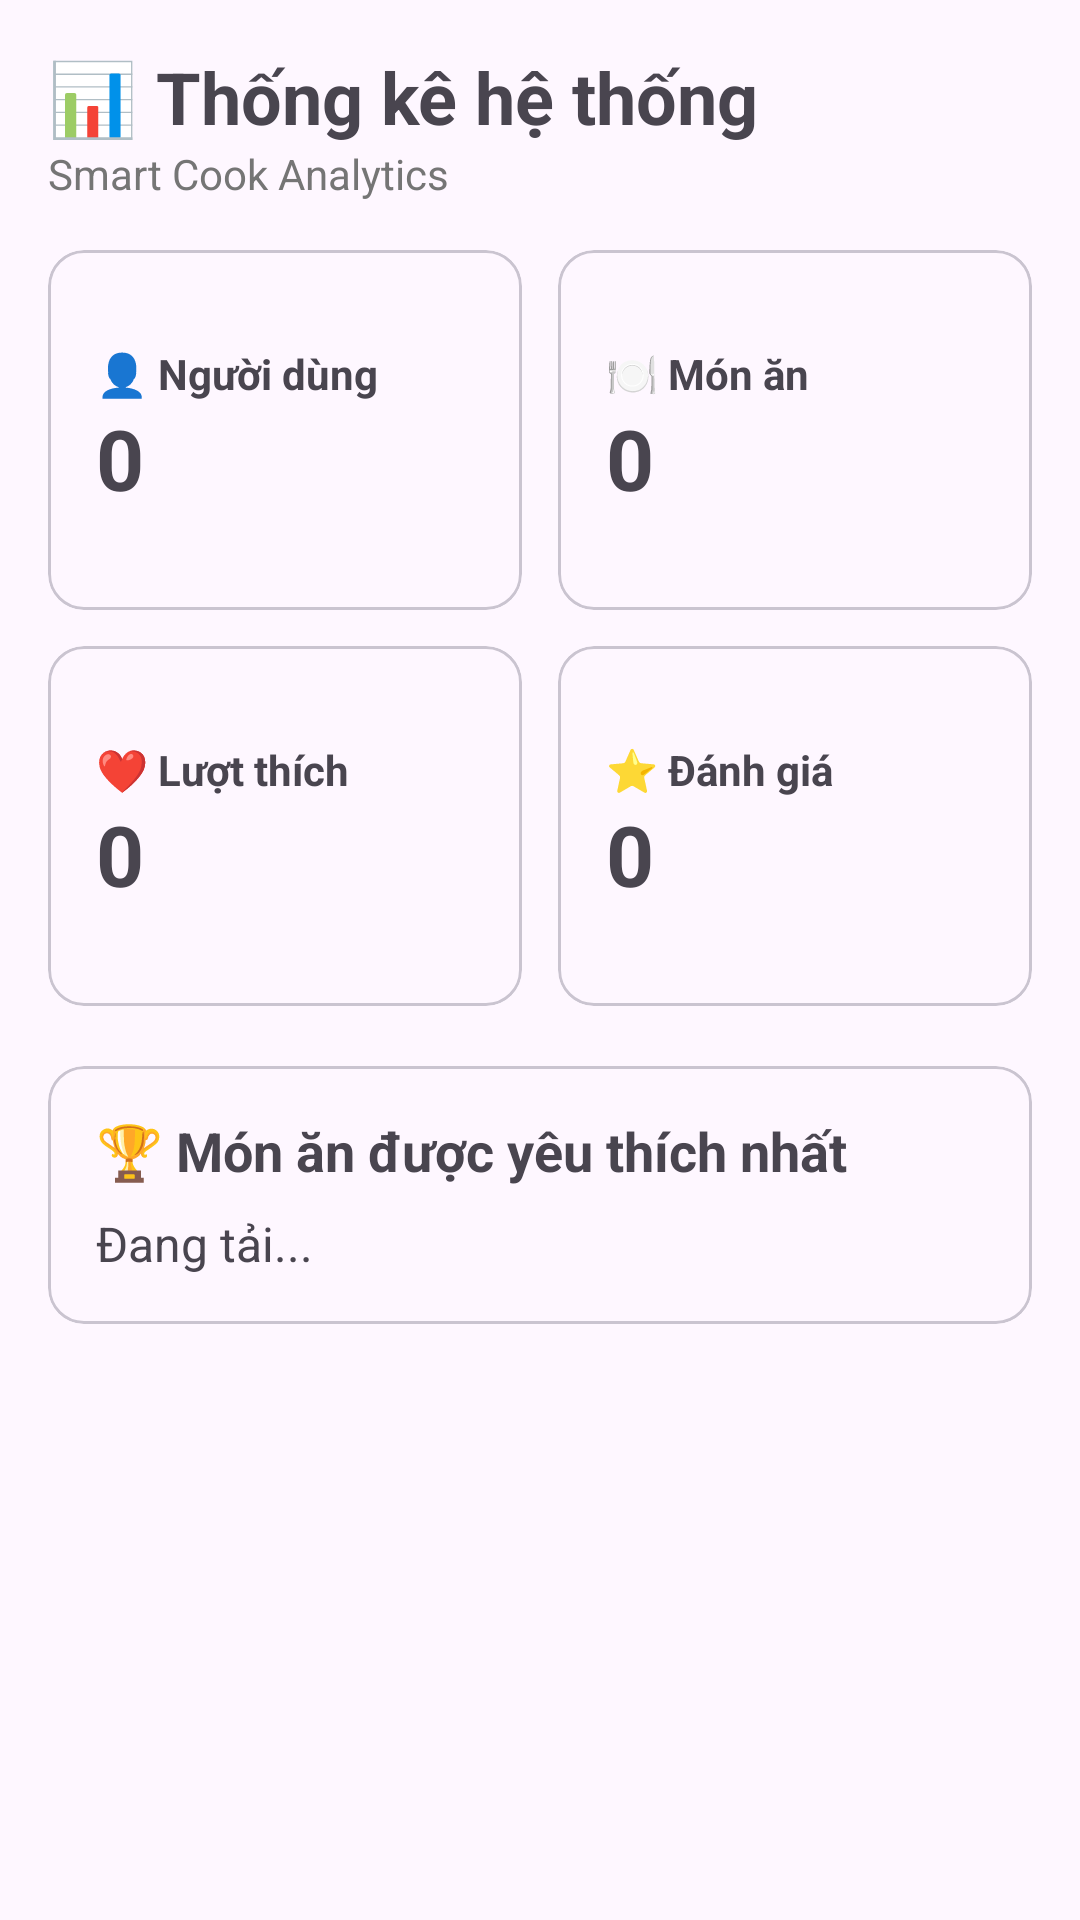

Write the Android layout XML for this screen, with the resource values it uses.
<!-- AndroidManifest.xml: application theme Theme.Smart_cook -->
<!-- res/layout/fragment_admin_statistic.xml -->
<?xml version="1.0" encoding="utf-8"?>
<ScrollView xmlns:android="http://schemas.android.com/apk/res/android"
    xmlns:app="http://schemas.android.com/apk/res-auto"
    android:layout_width="match_parent"
    android:layout_height="match_parent">

    <LinearLayout
        android:layout_width="match_parent"
        android:layout_height="wrap_content"
        android:orientation="vertical"
        android:padding="16dp">

        <TextView
            android:layout_width="wrap_content"
            android:layout_height="wrap_content"
            android:text="📊 Thống kê hệ thống"
            android:textSize="24sp"
            android:textStyle="bold" />

        <TextView
            android:layout_width="wrap_content"
            android:layout_height="wrap_content"
            android:text="Smart Cook Analytics"
            android:textColor="#757575"
            android:layout_marginBottom="16dp" />

        

        <LinearLayout
            android:layout_width="match_parent"
            android:layout_height="wrap_content"
            android:orientation="horizontal">

            <com.google.android.material.card.MaterialCardView
                android:layout_width="0dp"
                android:layout_height="120dp"
                android:layout_weight="1"
                android:layout_marginEnd="6dp"
                app:cardCornerRadius="12dp">

                <LinearLayout
                    android:layout_width="match_parent"
                    android:layout_height="match_parent"
                    android:gravity="center_vertical"
                    android:orientation="vertical"
                    android:padding="16dp">

                    <TextView
                        android:text="👤 Người dùng"
                        android:textStyle="bold"
                        android:layout_width="wrap_content"
                        android:layout_height="wrap_content" />

                    <TextView
                        android:id="@+id/txtTotalUsers"
                        android:text="0"
                        android:textSize="28sp"
                        android:textStyle="bold"
                        android:layout_width="wrap_content"
                        android:layout_height="wrap_content" />

                </LinearLayout>

            </com.google.android.material.card.MaterialCardView>

            <com.google.android.material.card.MaterialCardView
                android:layout_width="0dp"
                android:layout_height="120dp"
                android:layout_weight="1"
                android:layout_marginStart="6dp"
                app:cardCornerRadius="12dp">

                <LinearLayout
                    android:layout_width="match_parent"
                    android:layout_height="match_parent"
                    android:gravity="center_vertical"
                    android:orientation="vertical"
                    android:padding="16dp">

                    <TextView
                        android:text="🍽️ Món ăn"
                        android:textStyle="bold"
                        android:layout_width="wrap_content"
                        android:layout_height="wrap_content" />

                    <TextView
                        android:id="@+id/txtTotalRecipes"
                        android:text="0"
                        android:textSize="28sp"
                        android:textStyle="bold"
                        android:layout_width="wrap_content"
                        android:layout_height="wrap_content" />

                </LinearLayout>

            </com.google.android.material.card.MaterialCardView>

        </LinearLayout>

        

        <LinearLayout
            android:layout_width="match_parent"
            android:layout_height="wrap_content"
            android:orientation="horizontal"
            android:layout_marginTop="12dp">

            <com.google.android.material.card.MaterialCardView
                android:layout_width="0dp"
                android:layout_height="120dp"
                android:layout_weight="1"
                android:layout_marginEnd="6dp"
                app:cardCornerRadius="12dp">

                <LinearLayout
                    android:layout_width="match_parent"
                    android:layout_height="match_parent"
                    android:gravity="center_vertical"
                    android:orientation="vertical"
                    android:padding="16dp">

                    <TextView
                        android:text="❤️ Lượt thích"
                        android:textStyle="bold"
                        android:layout_width="wrap_content"
                        android:layout_height="wrap_content" />

                    <TextView
                        android:id="@+id/txtTotalFavorites"
                        android:text="0"
                        android:textSize="28sp"
                        android:textStyle="bold"
                        android:layout_width="wrap_content"
                        android:layout_height="wrap_content" />

                </LinearLayout>

            </com.google.android.material.card.MaterialCardView>

            <com.google.android.material.card.MaterialCardView
                android:layout_width="0dp"
                android:layout_height="120dp"
                android:layout_weight="1"
                android:layout_marginStart="6dp"
                app:cardCornerRadius="12dp">

                <LinearLayout
                    android:layout_width="match_parent"
                    android:layout_height="match_parent"
                    android:gravity="center_vertical"
                    android:orientation="vertical"
                    android:padding="16dp">

                    <TextView
                        android:text="⭐ Đánh giá"
                        android:textStyle="bold"
                        android:layout_width="wrap_content"
                        android:layout_height="wrap_content" />

                    <TextView
                        android:id="@+id/txtTotalReviews"
                        android:text="0"
                        android:textSize="28sp"
                        android:textStyle="bold"
                        android:layout_width="wrap_content"
                        android:layout_height="wrap_content" />

                </LinearLayout>

            </com.google.android.material.card.MaterialCardView>

        </LinearLayout>

        

        <com.google.android.material.card.MaterialCardView
            android:layout_width="match_parent"
            android:layout_height="wrap_content"
            android:layout_marginTop="20dp"
            app:cardCornerRadius="12dp">

            <LinearLayout
                android:layout_width="match_parent"
                android:layout_height="wrap_content"
                android:orientation="vertical"
                android:padding="16dp">

                <TextView
                    android:text="🏆 Món ăn được yêu thích nhất"
                    android:textStyle="bold"
                    android:textSize="18sp"
                    android:layout_width="wrap_content"
                    android:layout_height="wrap_content"/>

                <TextView
                    android:id="@+id/txtMostLikedRecipe"
                    android:layout_width="wrap_content"
                    android:layout_height="wrap_content"
                    android:layout_marginTop="8dp"
                    android:text="Đang tải..."
                    android:textSize="16sp"/>

            </LinearLayout>

        </com.google.android.material.card.MaterialCardView>

    </LinearLayout>

</ScrollView>
<!-- resources referenced by this layout -->
<resources>
  <style name="Theme.Smart_cook" parent="Base.Theme.Smart_cook" />
  <style name="Base.Theme.Smart_cook" parent="Theme.Material3.DayNight.NoActionBar">
          
          
      </style>
</resources>
